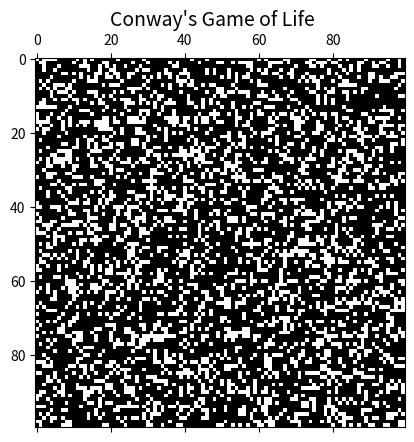

The matplotlib source for this figure:
import numpy as np
import matplotlib.pyplot as plt
import matplotlib.animation as animation
from random import choices


N = 100


def randomGrid(grid):
    for i in range(N):
        for j in range(N):
            grid[i][j] = (choices([0, 1], [0.7, 0.3]))[0]


def conway(count):
    if (count < 2) or (count > 3):
        return 1
    elif count == 3:
        return -1

    return 0


def animationn(i):
  global grid
  newGrid = grid.copy()
  for i in range(N):
    for j in range(N):
      nen = grid[i, (j-1)%N] + grid[i, (j+1)%N] + \
                grid[(i-1)%N, j] + grid[(i+1)%N, j] +\
                grid[(i-1)%N, (j-1)%N] + grid[(i-1)%N, (j+1)%N] +\
                grid[(i+1)%N, (j-1)%N] + grid[(i+1)%N, (j+1)%N]

      c = conway(nen)
      if grid[i, j] == 1 and c == 1:
          newGrid[i][j] = 0
      elif c == -1:
          newGrid[i][j] = 1

  mat.set_data(newGrid)
  grid = newGrid
  return mat,


if __name__ == '__main__':

    grid = np.random.choice([0], N * N).reshape(N, N)
    randomGrid(grid)

    plt.style.use('grayscale')

    fig, ax = plt.subplots()
    fig.suptitle('Conway\'s Game of Life', fontsize=14)
    ax.plot()
    mat = ax.matshow(grid)

    ani = animation.FuncAnimation(fig, animationn, interval=50)
    plt.show()